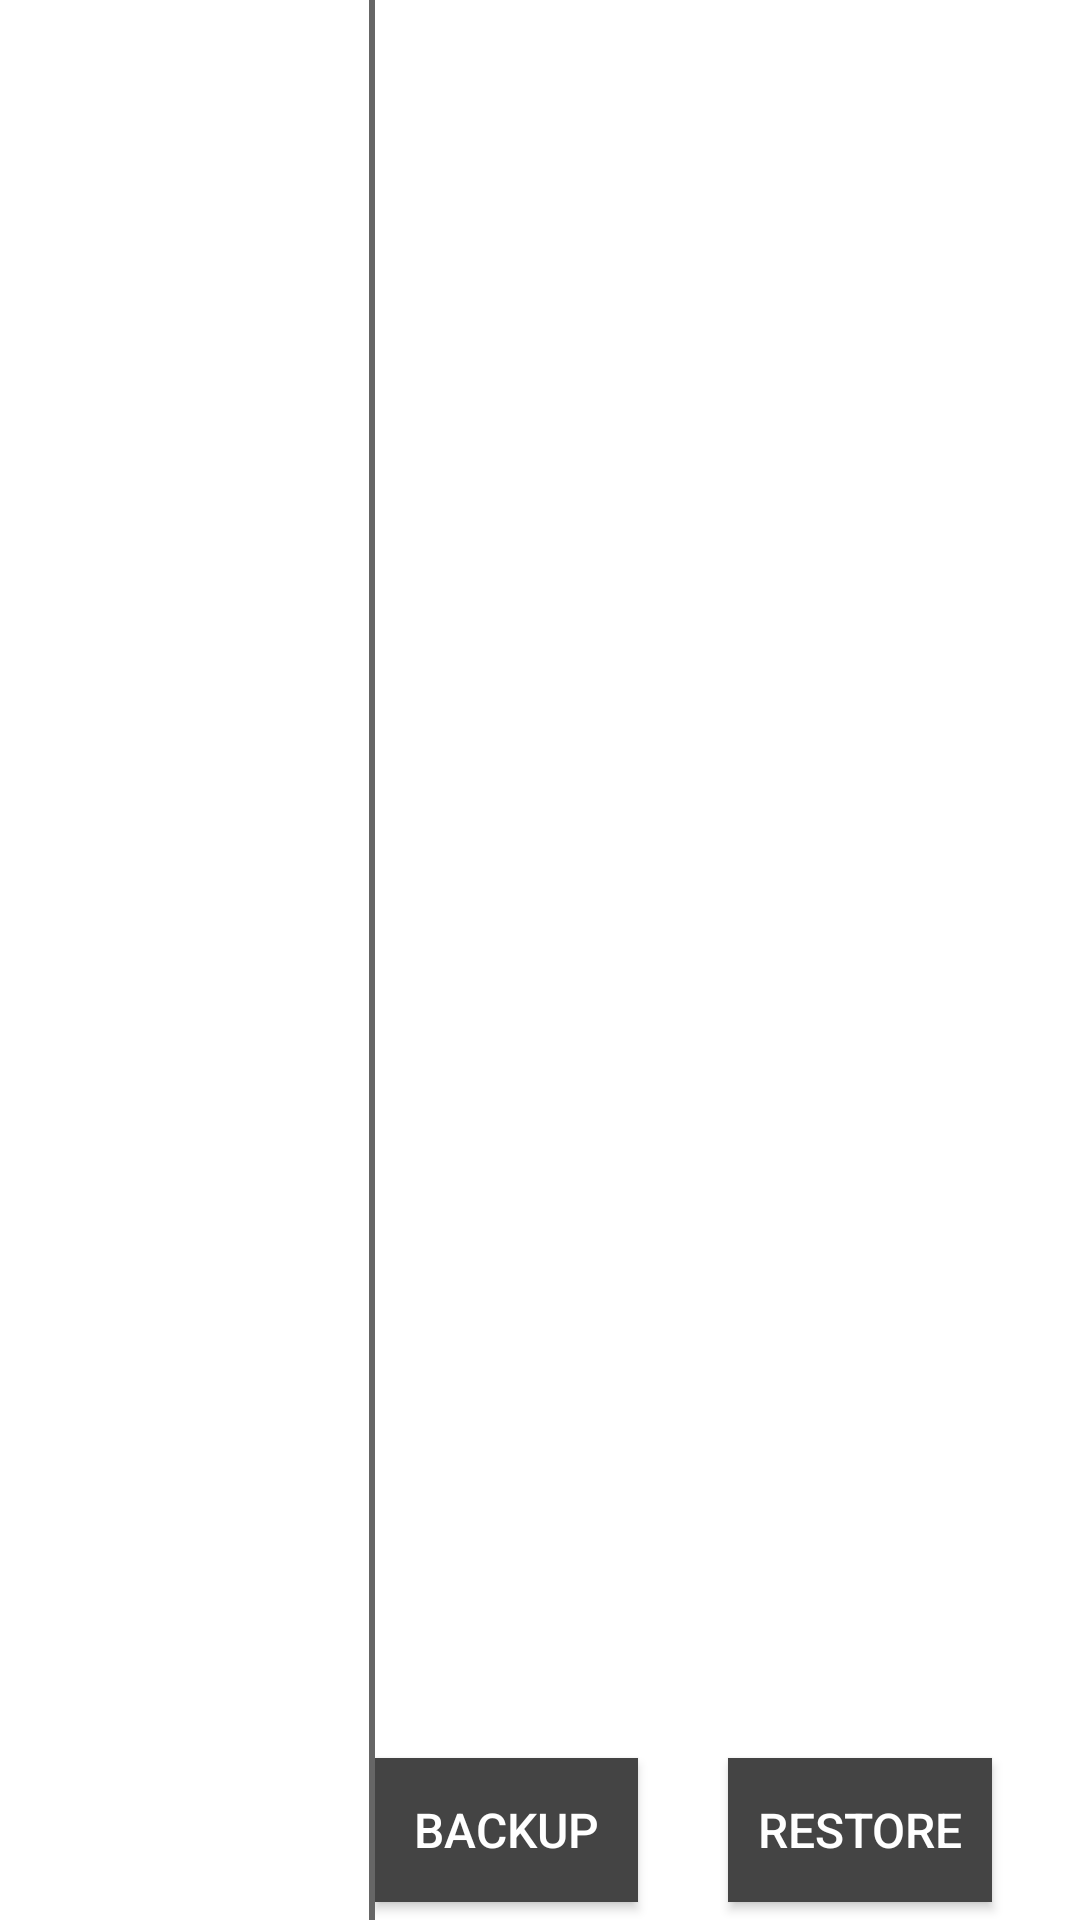

This screen was rendered from an Android layout file. Write that file and the resources it references.
<!-- AndroidManifest.xml: application theme TranslucentTheme -->
<!-- res/layout/factory_settings_activity_left.xml -->
<?xml version="1.0" encoding="utf-8"?>
<FrameLayout xmlns:android="http://schemas.android.com/apk/res/android"
    android:layout_width="match_parent"
    android:layout_height="match_parent"
    android:background="#00000000" >

    <LinearLayout
        android:layout_width="match_parent"
        android:layout_height="match_parent"
        android:orientation="horizontal" >

        <RelativeLayout
            android:id="@+id/tab_layout"
            android:layout_width="250dp"
            android:layout_height="match_parent"
            android:layout_weight="1"
            android:background="#00000000" >

            <ImageView
                android:layout_width="2dp"
                android:layout_height="match_parent"
                android:layout_alignParentRight="true"
                android:background="#666666" />

            <LinearLayout
                android:id="@+id/main_tab_layout"
                android:layout_width="match_parent"
                android:layout_height="match_parent"
                android:orientation="vertical"
                android:paddingTop="10dp"
                android:paddingBottom="10dp"
                android:layout_marginRight="2dp" >
            </LinearLayout>
        </RelativeLayout>

        <LinearLayout
            android:layout_width="match_parent"
            android:layout_height="match_parent"
            android:layout_weight="1"
            android:orientation="vertical" >

            <FrameLayout
                android:id="@+id/id_genernal_setting_fragment"
                android:layout_width="match_parent"
                android:layout_height="match_parent"
                android:layout_weight="1"
                android:paddingTop="0dp" >
            </FrameLayout>

            <LinearLayout
                android:id="@+id/id_button_bar"
                android:layout_width="match_parent"
                android:layout_height="120dp"
                android:layout_weight="1"
                android:gravity="center"
                android:orientation="horizontal" >

                <Button
                    android:id="@+id/backup_settings"
                    android:layout_width="wrap_content"
                    android:layout_height="wrap_content"
                    android:background="#444444"
                    android:text="@string/backup_settings"
                    android:textColor="@android:color/white"
                    android:textSize="16sp" />

                <LinearLayout
                    android:layout_width="30dp"
                    android:layout_height="match_parent" />

                <Button
                    android:id="@+id/restore_settings"
                    android:layout_width="wrap_content"
                    android:layout_height="wrap_content"
                    android:background="#444444"
                    android:text="@string/restore_settings"
                    android:textColor="@android:color/white"
                    android:textSize="16sp" />

                <LinearLayout
                    android:layout_width="30dp"
                    android:layout_height="match_parent" />

                <Button
                    android:id="@+id/exit"
                    android:layout_width="wrap_content"
                    android:layout_height="wrap_content"
                    android:background="#444444"
                    android:text="@string/exit"
                    android:textColor="@android:color/white"
                    android:textSize="16sp" />
            </LinearLayout>
        </LinearLayout>
    </LinearLayout>

</FrameLayout>
<!-- resources referenced by this layout -->
<resources>
  <string name="backup_settings">Backup</string>
  <string name="exit">Exit</string>
  <string name="restore_settings">Restore</string>
  <style name="TranslucentTheme" parent="@android:style/Theme.DeviceDefault.Wallpaper.NoTitleBar">
  
          
          <item name="android:windowContentOverlay">@null</item>
          <item name="android:windowTranslucentStatus">true</item>
          <item name="android:windowTranslucentNavigation">true</item>
          
          
  
  
  
      </style>
</resources>
